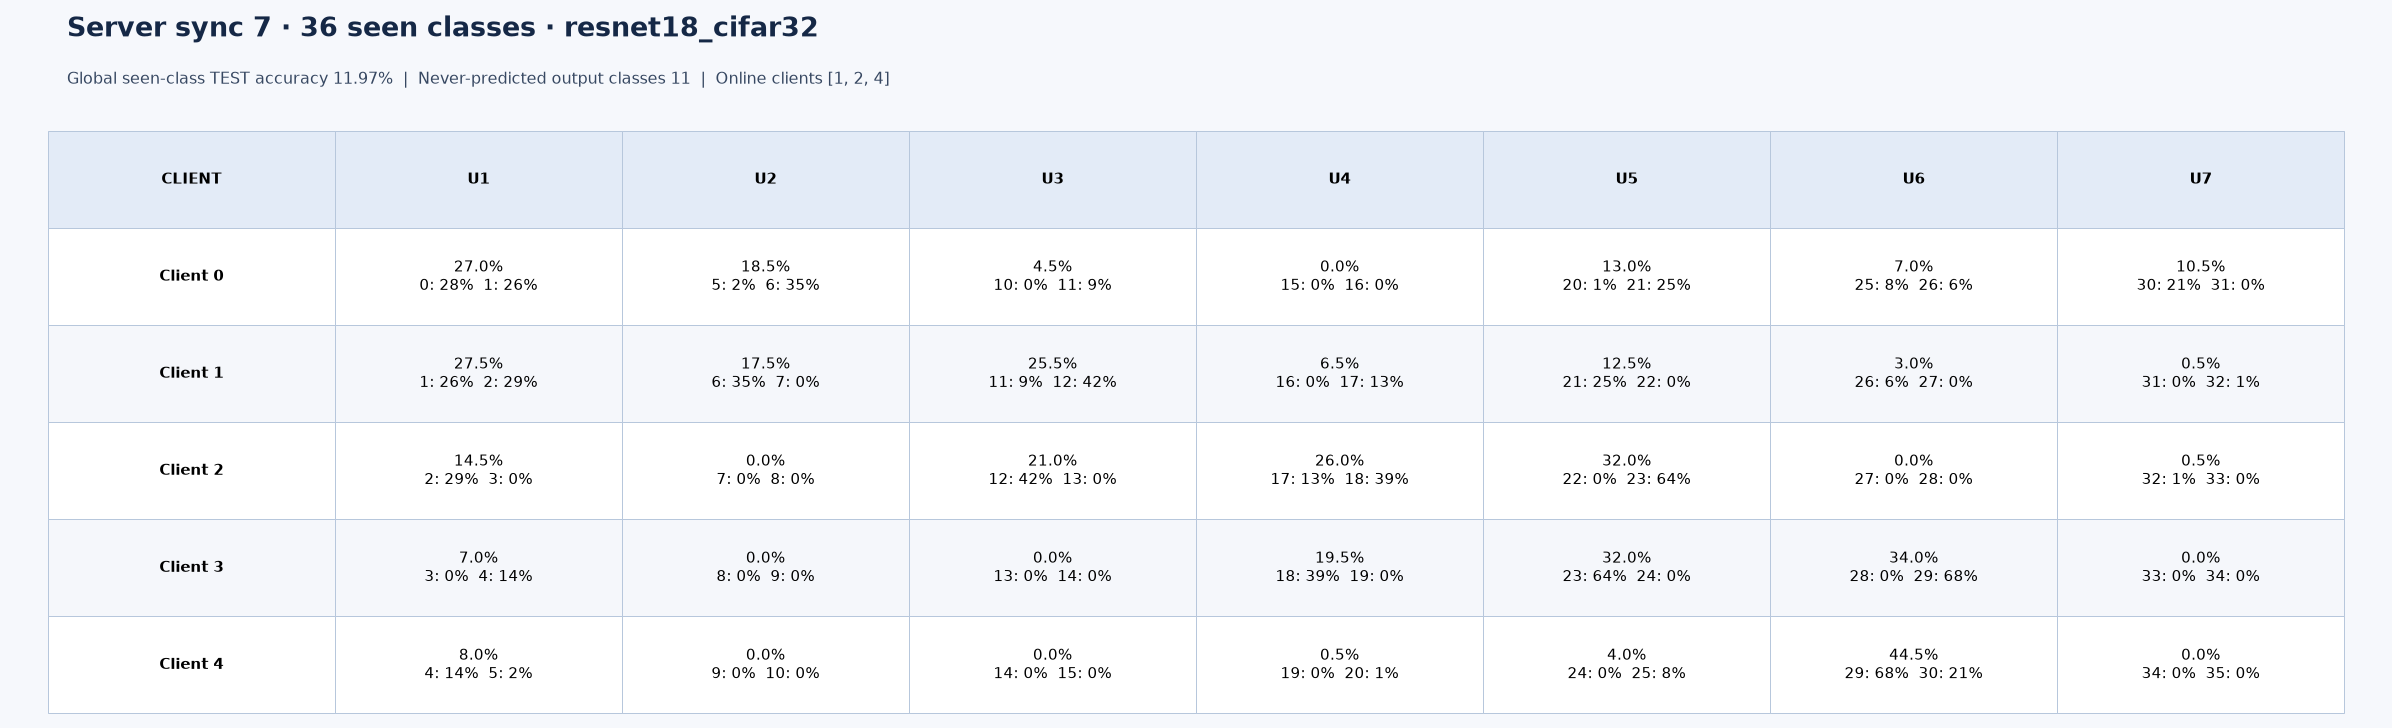

The data file committed next to this chart (first rows):
server_sync, client_id, introduced_sync, class_id, test_correct, test_total, test_accuracy, seen_class_global_accuracy
7, 0, 1, 0, 28, 100, 0.28, 0.1197
7, 0, 1, 1, 26, 100, 0.26, 0.1197
7, 0, 2, 5, 2, 100, 0.02, 0.1197
7, 0, 2, 6, 35, 100, 0.35, 0.1197
7, 0, 3, 10, 0, 100, 0.000000, 0.1197
7, 0, 3, 11, 9, 100, 0.09, 0.1197
7, 0, 4, 15, 0, 100, 0.000000, 0.1197
7, 0, 4, 16, 0, 100, 0.000000, 0.1197
7, 0, 5, 20, 1, 100, 0.01, 0.1197
7, 0, 5, 21, 25, 100, 0.25, 0.1197
7, 0, 6, 25, 8, 100, 0.08, 0.1197
7, 0, 6, 26, 6, 100, 0.06, 0.1197
7, 0, 7, 30, 21, 100, 0.21, 0.1197
7, 0, 7, 31, 0, 100, 0.000000, 0.1197
7, 1, 1, 1, 26, 100, 0.26, 0.1197
7, 1, 1, 2, 29, 100, 0.29, 0.1197
7, 1, 2, 6, 35, 100, 0.35, 0.1197
7, 1, 2, 7, 0, 100, 0.000000, 0.1197
7, 1, 3, 11, 9, 100, 0.09, 0.1197
7, 1, 3, 12, 42, 100, 0.42, 0.1197
7, 1, 4, 16, 0, 100, 0.000000, 0.1197
7, 1, 4, 17, 13, 100, 0.13, 0.1197
7, 1, 5, 21, 25, 100, 0.25, 0.1197
7, 1, 5, 22, 0, 100, 0.000000, 0.1197
7, 1, 6, 26, 6, 100, 0.06, 0.1197
7, 1, 6, 27, 0, 100, 0.000000, 0.1197
7, 1, 7, 31, 0, 100, 0.000000, 0.1197
7, 1, 7, 32, 1, 100, 0.01, 0.1197
7, 2, 1, 2, 29, 100, 0.29, 0.1197
7, 2, 1, 3, 0, 100, 0.000000, 0.1197
7, 2, 2, 7, 0, 100, 0.000000, 0.1197
7, 2, 2, 8, 0, 100, 0.000000, 0.1197
7, 2, 3, 12, 42, 100, 0.42, 0.1197
7, 2, 3, 13, 0, 100, 0.000000, 0.1197
7, 2, 4, 17, 13, 100, 0.13, 0.1197
7, 2, 4, 18, 39, 100, 0.39, 0.1197
7, 2, 5, 22, 0, 100, 0.000000, 0.1197
7, 2, 5, 23, 64, 100, 0.64, 0.1197
7, 2, 6, 27, 0, 100, 0.000000, 0.1197
7, 2, 6, 28, 0, 100, 0.000000, 0.1197
7, 2, 7, 32, 1, 100, 0.01, 0.1197
7, 2, 7, 33, 0, 100, 0.000000, 0.1197
7, 3, 1, 3, 0, 100, 0.000000, 0.1197
7, 3, 1, 4, 14, 100, 0.14, 0.1197
7, 3, 2, 8, 0, 100, 0.000000, 0.1197
7, 3, 2, 9, 0, 100, 0.000000, 0.1197
7, 3, 3, 13, 0, 100, 0.000000, 0.1197
7, 3, 3, 14, 0, 100, 0.000000, 0.1197
7, 3, 4, 18, 39, 100, 0.39, 0.1197
7, 3, 4, 19, 0, 100, 0.000000, 0.1197
7, 3, 5, 23, 64, 100, 0.64, 0.1197
7, 3, 5, 24, 0, 100, 0.000000, 0.1197
7, 3, 6, 28, 0, 100, 0.000000, 0.1197
7, 3, 6, 29, 68, 100, 0.68, 0.1197
7, 3, 7, 33, 0, 100, 0.000000, 0.1197
7, 3, 7, 34, 0, 100, 0.000000, 0.1197
7, 4, 1, 4, 14, 100, 0.14, 0.1197
7, 4, 1, 5, 2, 100, 0.02, 0.1197
7, 4, 2, 9, 0, 100, 0.000000, 0.1197
7, 4, 2, 10, 0, 100, 0.000000, 0.1197
... 10 more rows
